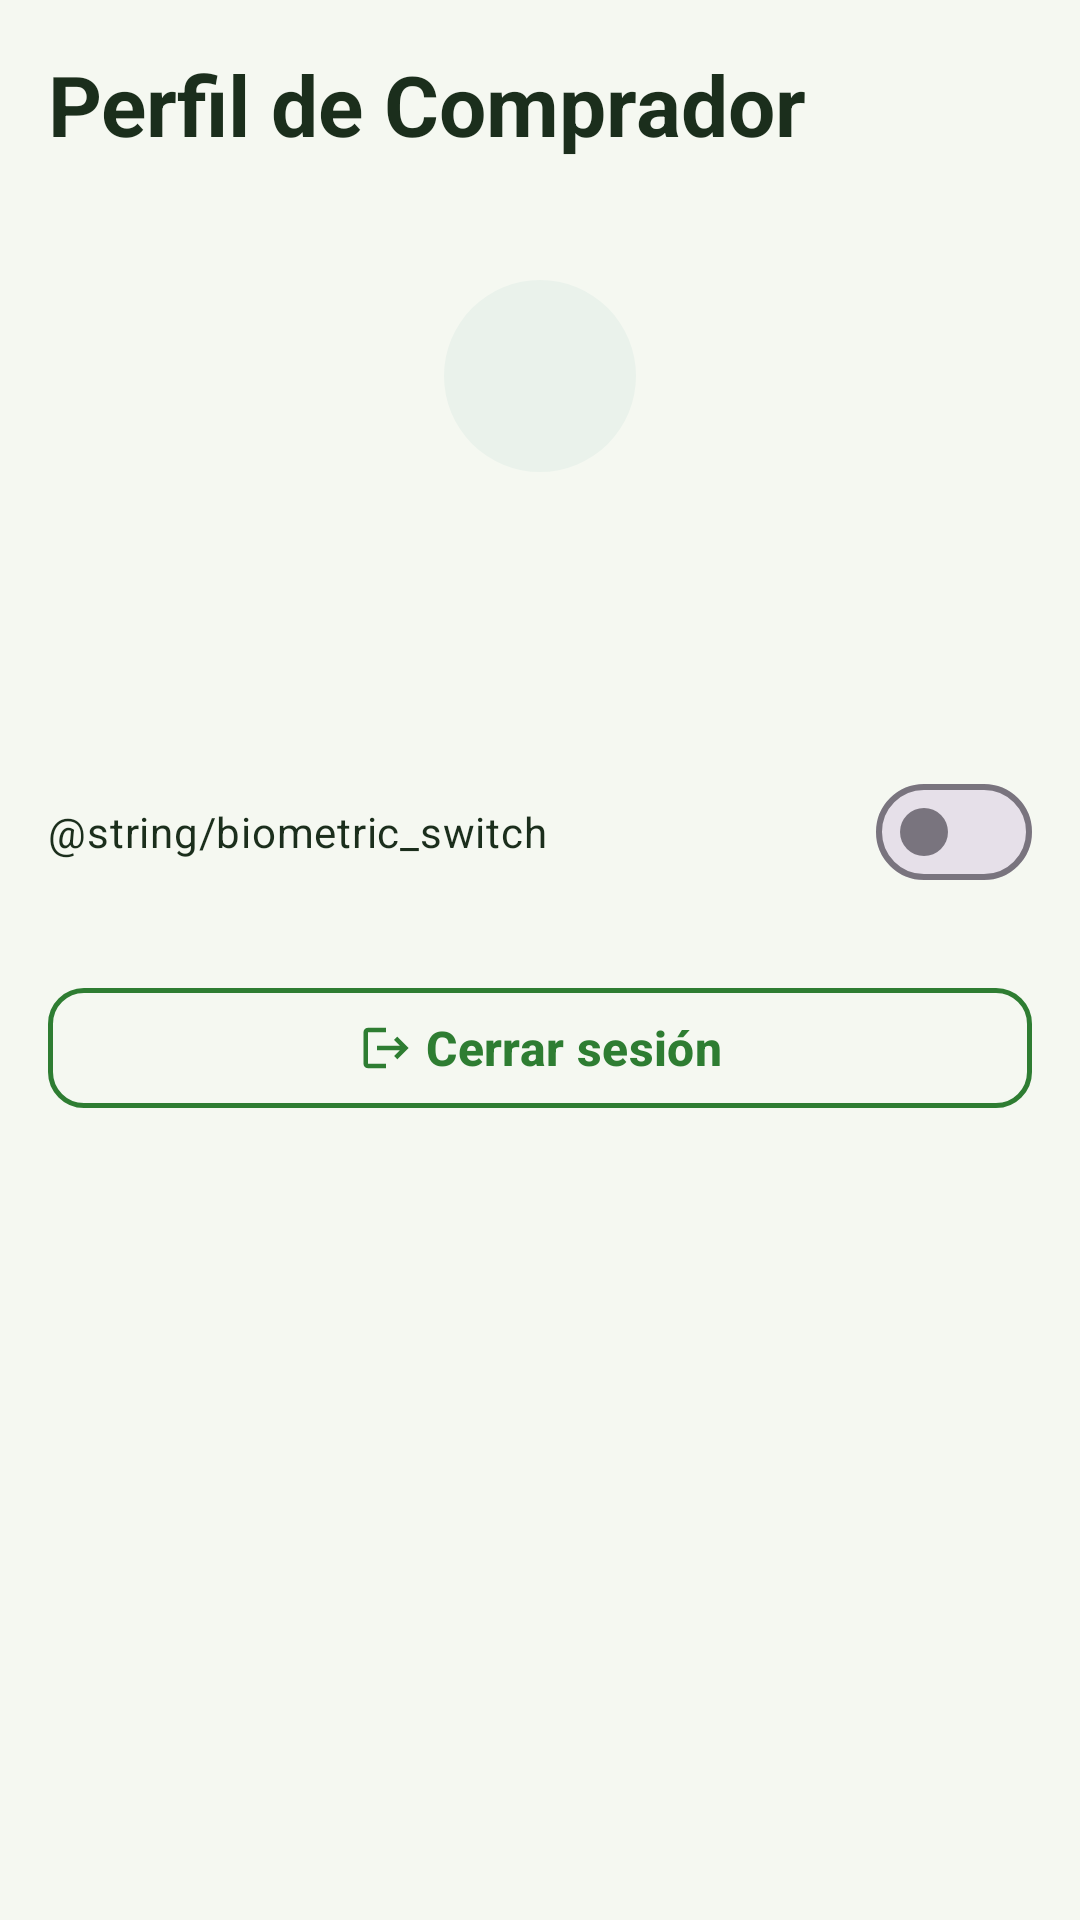

Layout XML and referenced resources for this Android screen:
<!-- AndroidManifest.xml: application theme Theme.CosechaLocal -->
<!-- res/layout/fragment_profile.xml -->
<?xml version="1.0" encoding="utf-8"?>
<LinearLayout xmlns:android="http://schemas.android.com/apk/res/android"
    xmlns:app="http://schemas.android.com/apk/res-auto"
    android:layout_width="match_parent"
    android:layout_height="match_parent"
    android:background="@color/bg_light"
    android:orientation="vertical"
    android:padding="@dimen/spacing_medium">

    <TextView
        android:id="@+id/tvProfileTitle"
        android:layout_width="match_parent"
        android:layout_height="wrap_content"
        android:text="@string/profile_title"
        android:textColor="@color/text_primary"
        android:textSize="@dimen/text_size_header"
        android:textStyle="bold" />

    <LinearLayout
        android:layout_width="match_parent"
        android:layout_height="wrap_content"
        android:layout_marginTop="@dimen/spacing_large"
        android:gravity="center_horizontal"
        android:orientation="vertical">

        <com.google.android.material.imageview.ShapeableImageView
            android:id="@+id/ivAvatar"
            android:layout_width="@dimen/profile_avatar_size"
            android:layout_height="@dimen/profile_avatar_size"
            android:background="@drawable/bg_product_image"
            android:contentDescription="@string/cd_user_avatar"
            android:padding="@dimen/spacing_medium"
            android:src="@drawable/ic_person"
            app:shapeAppearanceOverlay="@style/ShapeAppearance.Material3.Corner.Full"
            app:tint="@color/primary_green" />

        <TextView
            android:id="@+id/tvUserName"
            android:layout_width="wrap_content"
            android:layout_height="wrap_content"
            android:layout_marginTop="@dimen/spacing_small"
            android:textColor="@color/text_primary"
            android:textSize="@dimen/text_size_title"
            android:textStyle="bold" />

        <TextView
            android:id="@+id/tvUserEmail"
            android:layout_width="wrap_content"
            android:layout_height="wrap_content"
            android:layout_marginTop="2dp"
            android:textColor="@color/text_secondary"
            android:textSize="@dimen/text_size_body" />
    </LinearLayout>

    <com.google.android.material.materialswitch.MaterialSwitch
        android:id="@+id/switchBiometric"
        android:layout_width="match_parent"
        android:layout_height="wrap_content"
        android:layout_marginTop="@dimen/spacing_large"
        android:text="@string/biometric_switch"
        android:textColor="@color/text_primary" />

    <com.google.android.material.button.MaterialButton
        android:id="@+id/btnLogout"
        style="@style/Widget.CosechaLocal.Button.Secondary"
        android:layout_width="match_parent"
        android:layout_height="wrap_content"
        android:layout_marginTop="@dimen/spacing_large"
        android:text="@string/btn_logout"
        app:icon="@drawable/ic_logout"
        app:iconGravity="textStart" />
</LinearLayout>
<!-- resources referenced by this layout -->
<resources>
  <color name="bg_light">#F5F8F1</color>
  <color name="primary_green">#2E7D32</color>
  <color name="text_primary">#1B2E1C</color>
  <color name="text_secondary">#556B58</color>
  <dimen name="profile_avatar_size">96dp</dimen>
  <dimen name="spacing_large">24dp</dimen>
  <dimen name="spacing_medium">16dp</dimen>
  <dimen name="spacing_small">8dp</dimen>
  <dimen name="text_size_body">14sp</dimen>
  <dimen name="text_size_header">28sp</dimen>
  <dimen name="text_size_title">20sp</dimen>
  <!-- drawable bg_product_image (drawable) -->
  <?xml version="1.0" encoding="utf-8"?>
  <shape xmlns:android="http://schemas.android.com/apk/res/android"
      android:shape="rectangle">
      <solid android:color="@color/image_placeholder_bg" />
      <corners android:radius="@dimen/corner_radius_small" />
  </shape>
  <!-- drawable ic_logout (drawable) -->
  <vector xmlns:android="http://schemas.android.com/apk/res/android"
      android:width="24dp"
      android:height="24dp"
      android:viewportWidth="24"
      android:viewportHeight="24">
      <path
          android:fillColor="@color/primary_green"
          android:pathData="M17,7l-1.41,1.41L18.17,11H8v2h10.17l-2.58,2.58L17,17l5,-5zM4,5h8V3H4c-1.1,0 -2,0.9 -2,2v14c0,1.1 0.9,2 2,2h8v-2H4V5z" />
  </vector>
  <string name="btn_logout">Cerrar sesión</string>
  <string name="cd_user_avatar">Foto de perfil del usuario</string>
  <string name="profile_title">Perfil de Comprador</string>
  <style name="Widget.CosechaLocal.Button.Secondary" parent="Widget.Material3.Button.OutlinedButton">
          <item name="strokeColor">@color/primary_green</item>
          <item name="strokeWidth">1.5dp</item>
          <item name="android:textColor">@color/primary_green</item>
          <item name="android:minHeight">@dimen/button_min_height</item>
          <item name="cornerRadius">@dimen/corner_radius_button</item>
          <item name="android:textStyle">bold</item>
          <item name="android:textSize">@dimen/text_size_subtitle</item>
          <item name="iconTint">@color/primary_green</item>
      </style>
  <style name="Theme.CosechaLocal" parent="Base.Theme.CosechaLocal" />
  <color name="image_placeholder_bg">#EAF2EB</color>
  <dimen name="corner_radius_small">8dp</dimen>
  <dimen name="button_min_height">48dp</dimen>
  <dimen name="corner_radius_button">12dp</dimen>
  <dimen name="text_size_subtitle">16sp</dimen>
  <style name="Base.Theme.CosechaLocal" parent="Theme.Material3.Light.NoActionBar">
          
          <item name="colorPrimary">@color/primary_green</item>
          <item name="colorOnPrimary">@color/white</item>
          <item name="colorPrimaryContainer">@color/dark_green</item>
          <item name="colorOnPrimaryContainer">@color/white</item>
          <item name="colorSecondary">@color/amber_accent</item>
          <item name="colorOnSecondary">@color/black</item>
          
          <item name="colorSecondaryContainer">@color/chip_selected_bg</item>
          <item name="colorOnSecondaryContainer">@color/primary_green</item>
  
          
          <item name="android:colorBackground">@color/bg_light</item>
          <item name="colorSurface">@color/white</item>
          <item name="colorOnSurface">@color/text_primary</item>
  
          
          <item name="android:statusBarColor">@color/dark_green</item>
          <item name="android:windowLightStatusBar">false</item>
  
          
          <item name="colorError">@color/error_red</item>
          <item name="colorOnError">@color/white</item>
      </style>
  <color name="white">#FFFFFF</color>
  <color name="dark_green">#1B4D2B</color>
  <color name="amber_accent">#F9A825</color>
  <color name="black">#000000</color>
  <color name="chip_selected_bg">#E8F5E9</color>
  <color name="error_red">#C62828</color>
</resources>
